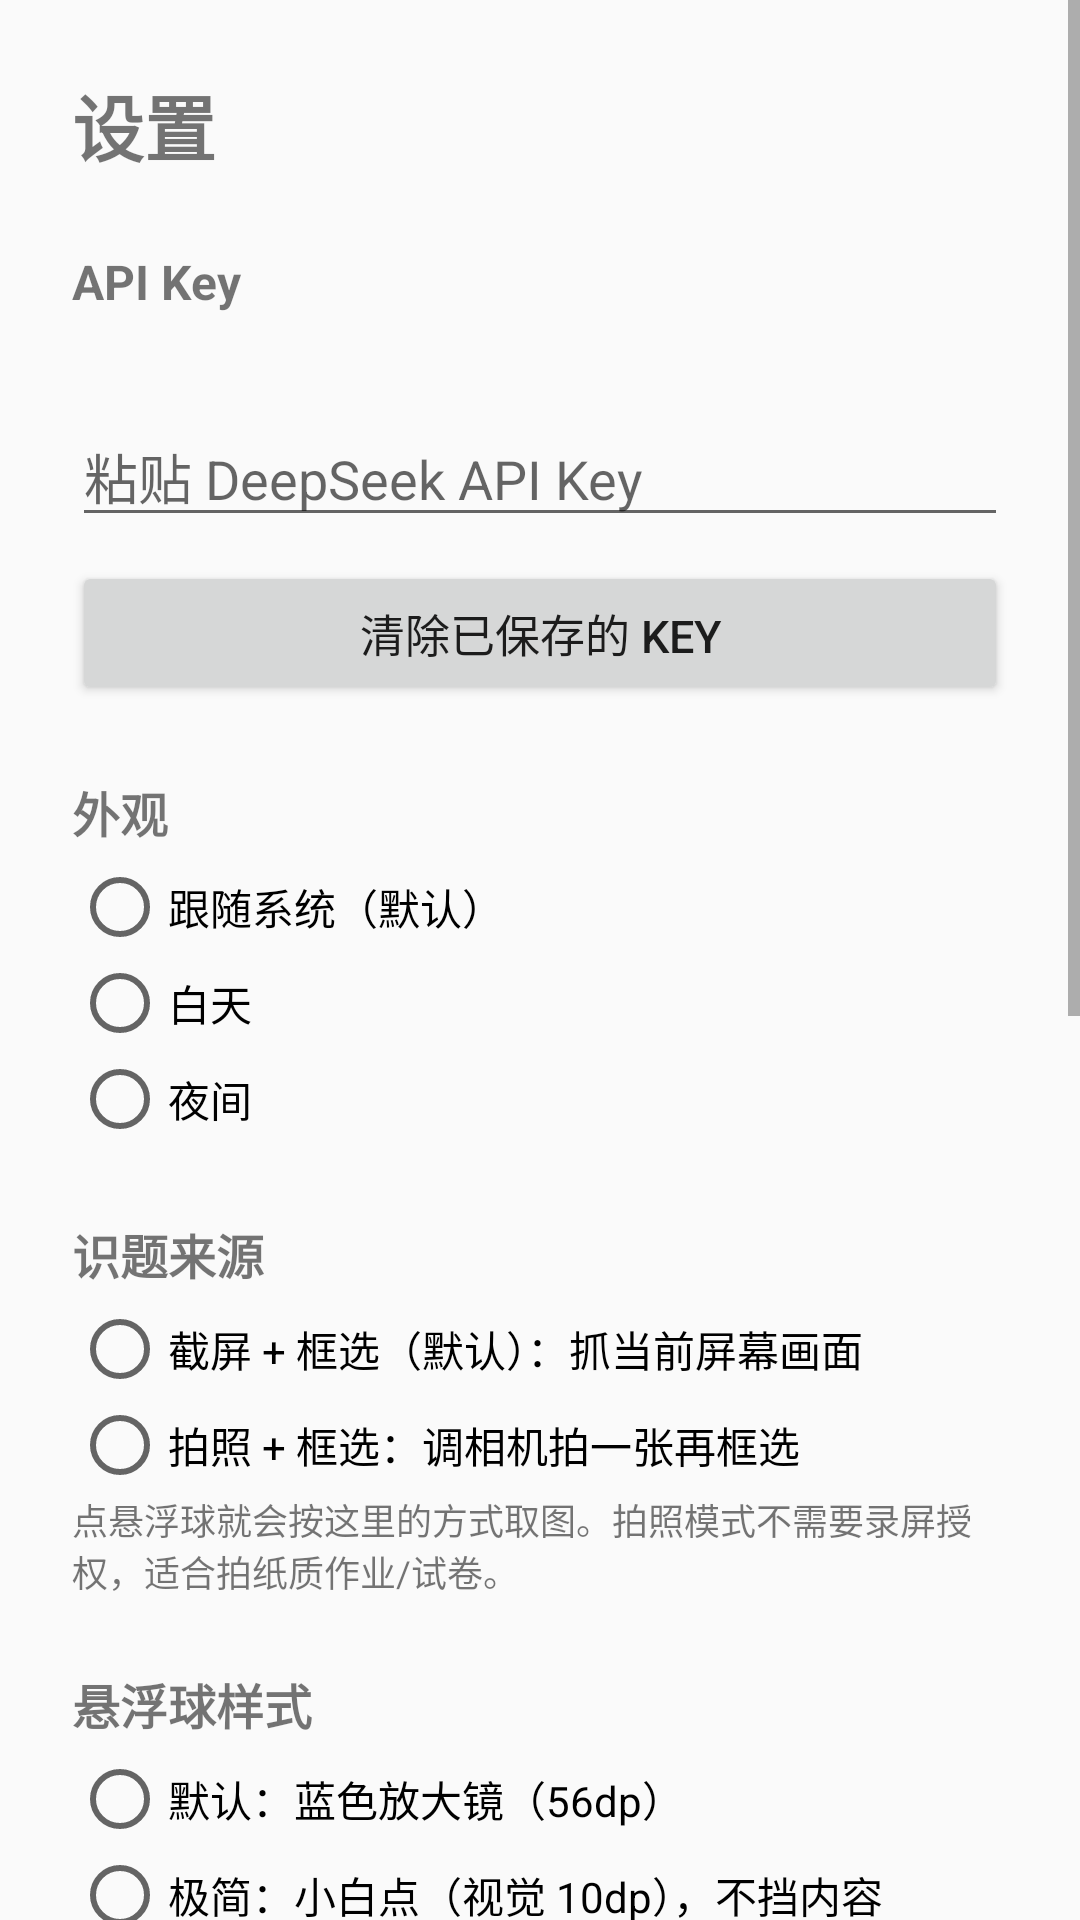

Reconstruct the res/layout file that produces this screen, plus the resources it refers to.
<!-- AndroidManifest.xml: application theme Theme.ScreenSolve -->
<!-- res/layout/activity_settings.xml -->
<?xml version="1.0" encoding="utf-8"?>
<ScrollView xmlns:android="http://schemas.android.com/apk/res/android"
    android:layout_width="match_parent"
    android:layout_height="match_parent"
    android:fillViewport="true">

    <LinearLayout
        android:layout_width="match_parent"
        android:layout_height="wrap_content"
        android:orientation="vertical"
        android:padding="24dp">

        <TextView
            android:layout_width="wrap_content"
            android:layout_height="wrap_content"
            android:text="@string/settings_title"
            android:textSize="24sp"
            android:textStyle="bold" />

        
        <TextView
            style="@style/SectionTitle"
            android:text="@string/settings_section_key" />

        <TextView
            android:id="@+id/tvKeyStatus"
            style="@style/StatusText" />

        <EditText
            android:id="@+id/etApiKey"
            android:layout_width="match_parent"
            android:layout_height="wrap_content"
            android:hint="@string/settings_key_hint"
            android:importantForAutofill="no"
            android:inputType="textPassword"
            android:maxLines="1" />

        <Button
            android:id="@+id/btnClearKey"
            style="@style/ActionButton"
            android:text="@string/settings_key_clear" />

        
        <TextView
            style="@style/SectionTitle"
            android:text="@string/settings_section_theme" />

        <RadioGroup
            android:id="@+id/rgTheme"
            android:layout_width="match_parent"
            android:layout_height="wrap_content"
            android:orientation="vertical">

            <RadioButton
                android:id="@+id/rbThemeSystem"
                android:layout_width="match_parent"
                android:layout_height="wrap_content"
                android:text="@string/settings_theme_system" />

            <RadioButton
                android:id="@+id/rbThemeLight"
                android:layout_width="match_parent"
                android:layout_height="wrap_content"
                android:text="@string/settings_theme_light" />

            <RadioButton
                android:id="@+id/rbThemeDark"
                android:layout_width="match_parent"
                android:layout_height="wrap_content"
                android:text="@string/settings_theme_dark" />
        </RadioGroup>

        
        <TextView
            style="@style/SectionTitle"
            android:text="@string/settings_section_source" />

        <RadioGroup
            android:id="@+id/rgSource"
            android:layout_width="match_parent"
            android:layout_height="wrap_content"
            android:orientation="vertical">

            <RadioButton
                android:id="@+id/rbSourceScreen"
                android:layout_width="match_parent"
                android:layout_height="wrap_content"
                android:text="@string/settings_source_screen" />

            <RadioButton
                android:id="@+id/rbSourceCamera"
                android:layout_width="match_parent"
                android:layout_height="wrap_content"
                android:text="@string/settings_source_camera" />
        </RadioGroup>

        <TextView
            android:layout_width="match_parent"
            android:layout_height="wrap_content"
            android:text="@string/settings_source_hint"
            android:textSize="12sp" />

        
        <TextView
            style="@style/SectionTitle"
            android:text="@string/settings_section_bubble" />

        <RadioGroup
            android:id="@+id/rgBubbleStyle"
            android:layout_width="match_parent"
            android:layout_height="wrap_content"
            android:orientation="vertical">

            <RadioButton
                android:id="@+id/rbBubbleDefault"
                android:layout_width="match_parent"
                android:layout_height="wrap_content"
                android:text="@string/settings_bubble_default" />

            <RadioButton
                android:id="@+id/rbBubbleDot"
                android:layout_width="match_parent"
                android:layout_height="wrap_content"
                android:text="@string/settings_bubble_dot" />
        </RadioGroup>

        <TextView
            android:layout_width="match_parent"
            android:layout_height="wrap_content"
            android:text="@string/settings_bubble_hint"
            android:textSize="12sp" />

        
        <TextView
            style="@style/SectionTitle"
            android:text="@string/settings_section_channel" />

        <RadioGroup
            android:layout_width="match_parent"
            android:layout_height="wrap_content"
            android:orientation="vertical">

            <RadioButton
                android:id="@+id/rbChannelVision"
                android:layout_width="match_parent"
                android:layout_height="wrap_content"
                android:text="@string/settings_channel_vision" />

            <RadioButton
                android:id="@+id/rbChannelOcr"
                android:layout_width="match_parent"
                android:layout_height="wrap_content"
                android:text="@string/settings_channel_ocr" />
        </RadioGroup>

        
        <TextView
            style="@style/SectionTitle"
            android:text="@string/settings_section_thinking" />

        <androidx.appcompat.widget.SwitchCompat
            android:id="@+id/swDeepThinking"
            android:layout_width="match_parent"
            android:layout_height="wrap_content"
            android:text="@string/settings_thinking_label" />

        <TextView
            android:layout_width="match_parent"
            android:layout_height="wrap_content"
            android:text="@string/settings_thinking_hint"
            android:textSize="12sp" />

        
        <TextView
            style="@style/SectionTitle"
            android:text="@string/settings_section_prompt" />

        <EditText
            android:id="@+id/etPrompt"
            android:layout_width="match_parent"
            android:layout_height="wrap_content"
            android:gravity="top"
            android:importantForAutofill="no"
            android:inputType="textMultiLine"
            android:minLines="4"
            android:textSize="14sp" />

        <Button
            android:id="@+id/btnResetPrompt"
            style="@style/ActionButton"
            android:text="@string/settings_prompt_reset" />

        <Button
            android:id="@+id/btnSaveSettings"
            style="@style/ActionButton"
            android:text="@string/settings_save" />

    </LinearLayout>

</ScrollView>
<!-- resources referenced by this layout -->
<resources>
  <string name="settings_bubble_default">默认：蓝色放大镜（56dp）</string>
  <string name="settings_bubble_dot">极简：小白点（视觉 10dp），不挡内容</string>
  <string name="settings_bubble_hint">切换后立即生效，悬浮球会原地变小/变大，位置保持不变。小白点样式只把视觉缩小，可点区域仍然留得比较大，方便点中。</string>
  <string name="settings_channel_ocr">端侧 OCR + 文本模型（离线出字、省 token，但不把原图发出去）</string>
  <string name="settings_channel_vision">视觉直传（推荐）：截图直接交给多模态模型</string>
  <string name="settings_key_clear">清除已保存的 Key</string>
  <string name="settings_key_hint">粘贴 DeepSeek API Key</string>
  <string name="settings_prompt_reset">恢复默认</string>
  <string name="settings_save">保存</string>
  <string name="settings_section_bubble">悬浮球样式</string>
  <string name="settings_section_channel">识题通道</string>
  <string name="settings_section_key">API Key</string>
  <string name="settings_section_prompt">自定义提示词</string>
  <string name="settings_section_source">识题来源</string>
  <string name="settings_section_theme">外观</string>
  <string name="settings_section_thinking">思考模式</string>
  <string name="settings_source_camera">拍照 + 框选：调相机拍一张再框选</string>
  <string name="settings_source_hint">点悬浮球就会按这里的方式取图。拍照模式不需要录屏授权，适合拍纸质作业/试卷。</string>
  <string name="settings_source_screen">截屏 + 框选（默认）：抓当前屏幕画面</string>
  <string name="settings_theme_dark">夜间</string>
  <string name="settings_theme_light">白天</string>
  <string name="settings_theme_system">跟随系统（默认）</string>
  <string name="settings_thinking_hint">开启后模型先推理再作答，数学题正确率更高，代价是等待更久。</string>
  <string name="settings_thinking_label">深度思考（更准，但更慢）</string>
  <string name="settings_title">设置</string>
  <style name="ActionButton">
          <item name="android:layout_width">match_parent</item>
          <item name="android:layout_height">wrap_content</item>
          <item name="android:layout_marginTop">8dp</item>
          <item name="android:textSize">15sp</item>
      </style>
  <style name="SectionTitle">
          <item name="android:layout_width">match_parent</item>
          <item name="android:layout_height">wrap_content</item>
          <item name="android:layout_marginTop">24dp</item>
          <item name="android:layout_marginBottom">4dp</item>
          <item name="android:textSize">16sp</item>
          <item name="android:textStyle">bold</item>
      </style>
  <style name="StatusText">
          <item name="android:layout_width">match_parent</item>
          <item name="android:layout_height">wrap_content</item>
          <item name="android:paddingTop">4dp</item>
          <item name="android:paddingBottom">4dp</item>
          <item name="android:textSize">14sp</item>
      </style>
  <style name="Theme.ScreenSolve" parent="Theme.AppCompat.DayNight.NoActionBar">
          <item name="colorPrimary">@color/brand</item>
          <item name="colorPrimaryDark">@color/brand_pressed</item>
          <item name="colorAccent">@color/brand</item>
      </style>
  <color name="brand">#1F6FEB</color>
  <color name="brand_pressed">#1554B8</color>
</resources>
